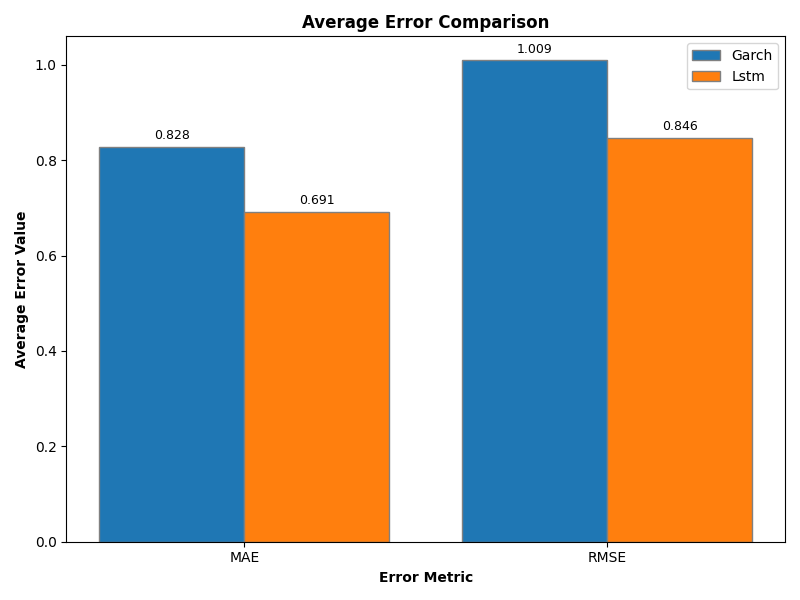

Values plotted in this chart, from the file beside it:
code, MAE_LSTM, RMSE_LSTM, MAE_GARCH, RMSE_GARCH
1216, 0.4627, 0.581, 0.5485, 0.6821
1301, 0.7394, 0.9094, 0.8763, 1.079
1303, 0.8079, 0.9699, 0.9601, 1.15
2002, 0.5825, 0.7279, 0.6867, 0.864
2059, 0.9658, 1.165, 1.181, 1.417
2207, 0.601, 0.7418, 0.7232, 0.8826
2301, 0.8699, 1.043, 1.05, 1.248
2303, 0.6874, 0.8247, 0.8171, 0.9747
2308, 0.8912, 1.05, 1.067, 1.246
2317, 0.8212, 1.005, 0.985, 1.215
2327, 0.8019, 0.9549, 0.9699, 1.152
2330, 0.7527, 0.9038, 0.9088, 1.09
2345, 0.9389, 1.115, 1.12, 1.33
2357, 0.8685, 1.024, 1.045, 1.218
2379, 0.7655, 0.9076, 0.9121, 1.074
2382, 0.8927, 1.058, 1.069, 1.269
2383, 0.9848, 1.171, 1.192, 1.413
2395, 0.7284, 0.8773, 0.8813, 1.043
2412, 0.2194, 0.3062, 0.2615, 0.3658
2454, 0.8674, 1.009, 1.034, 1.199
2603, 0.8469, 1.022, 1.045, 1.254
2609, 0.9054, 1.089, 1.094, 1.324
2615, 0.9286, 1.115, 1.119, 1.349
2880, 0.4617, 0.6081, 0.5522, 0.7115
2881, 0.5589, 0.7085, 0.6598, 0.8351
2882, 0.5905, 0.7674, 0.7091, 0.9103
2883, 0.5943, 0.738, 0.7155, 0.889
2884, 0.4667, 0.6002, 0.5539, 0.71
2885, 0.5496, 0.6845, 0.6572, 0.8183
2886, 0.4168, 0.5509, 0.4908, 0.6416
2887, 0.5058, 0.6883, 0.6303, 0.8328
2890, 0.5317, 0.6557, 0.6439, 0.7863
2891, 0.5579, 0.7108, 0.6666, 0.8478
2892, 0.3786, 0.5138, 0.4463, 0.6072
2912, 0.3478, 0.4634, 0.4058, 0.5385
3008, 0.7936, 0.9619, 0.936, 1.132
3017, 1.03, 1.212, 1.247, 1.463
3034, 0.6591, 0.8023, 0.7909, 0.9715
3045, 0.3801, 0.5099, 0.4333, 0.5734
3231, 0.8958, 1.058, 1.056, 1.253
3661, 1.05, 1.274, 1.251, 1.509
4904, 0.4793, 0.6009, 0.5688, 0.7143
4938, 0.7333, 0.8973, 0.8542, 1.042
5871, 0.714, 0.8597, 0.8664, 1.053
5880, 0.3653, 0.5137, 0.4367, 0.6058
6505, 0.7902, 0.956, 0.9467, 1.131
